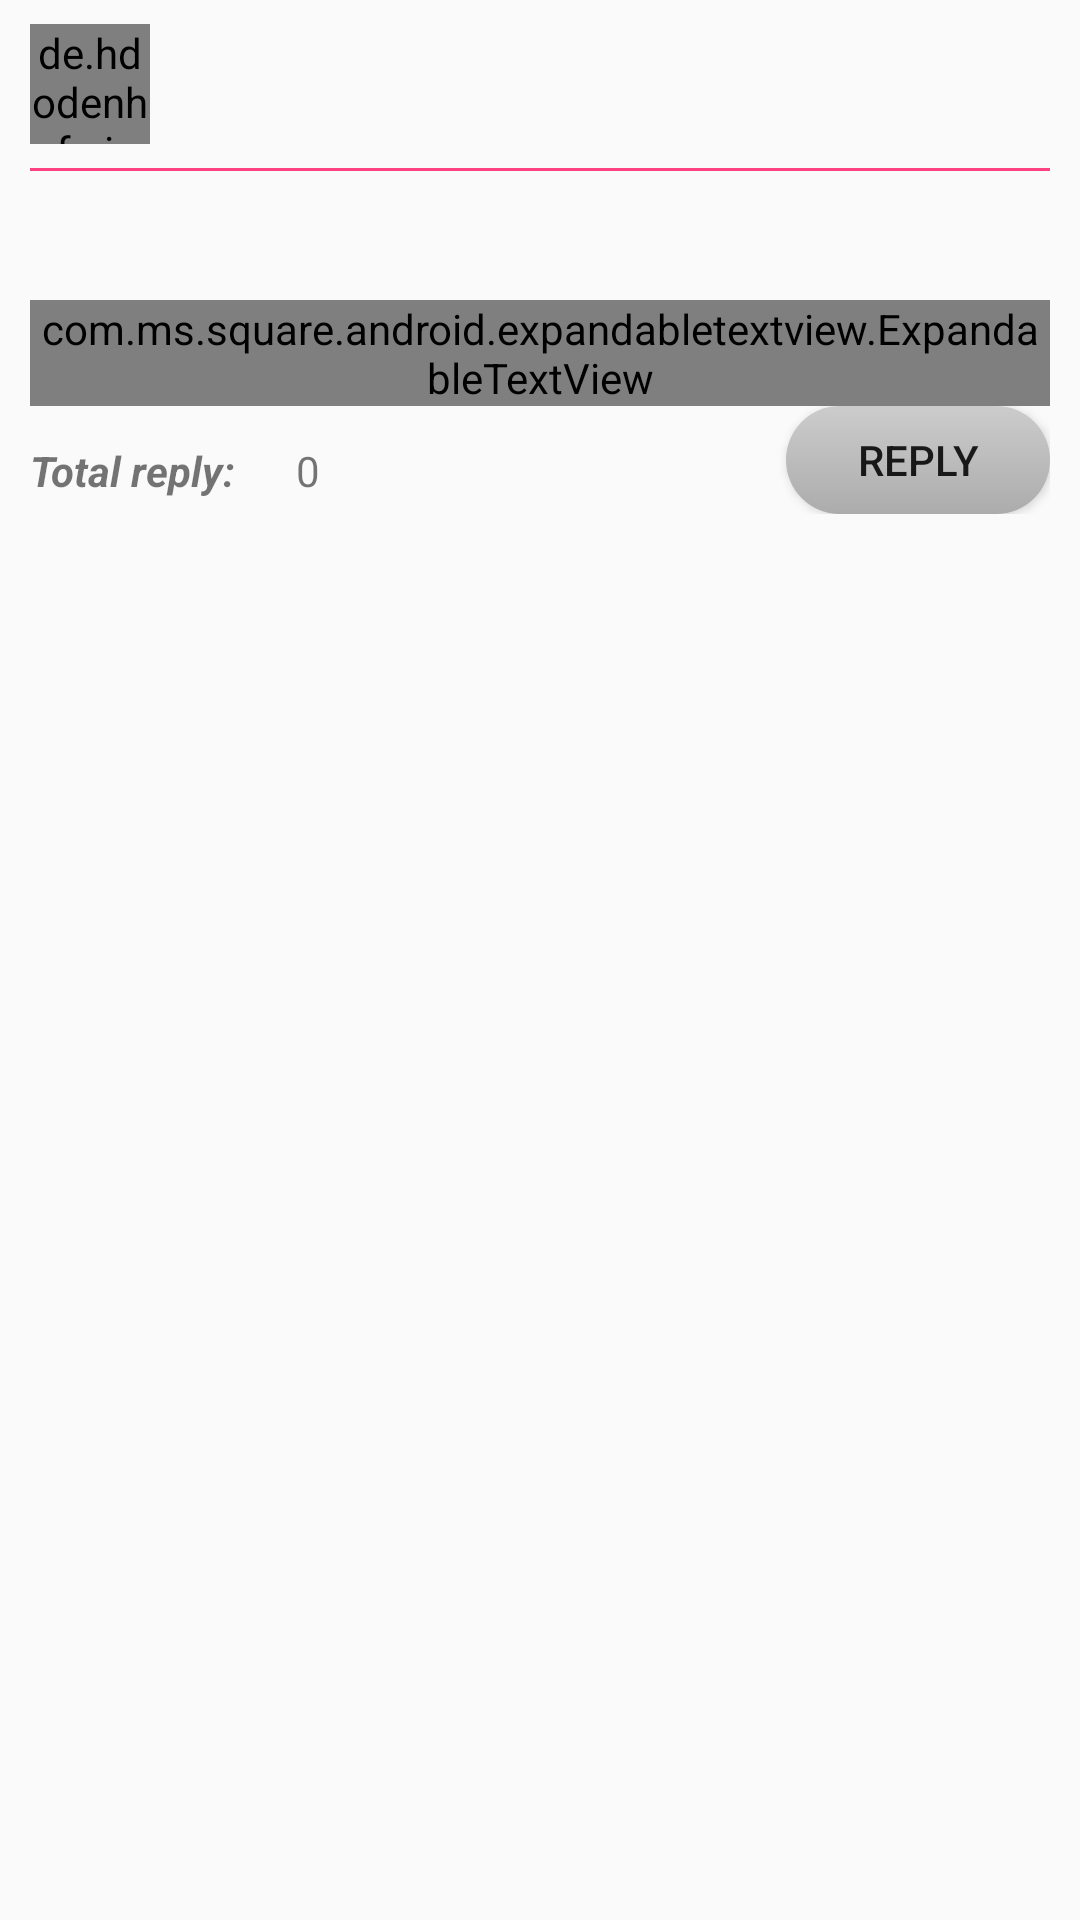

Layout XML and referenced resources for this Android screen:
<!-- AndroidManifest.xml: application theme AppTheme -->
<!-- res/layout/fragment_topic_detail.xml -->
<?xml version="1.0" encoding="utf-8"?>
<ScrollView xmlns:android="http://schemas.android.com/apk/res/android"
            xmlns:app="http://schemas.android.com/apk/res-auto"
            android:layout_width="match_parent"
            android:layout_height="match_parent"
            xmlns:expandableTextView="http://schemas.android.com/tools"
            android:fillViewport="true">

    <LinearLayout
        android:orientation="vertical"
        style="@style/common_style_layout">

        <RelativeLayout
                        android:layout_width="match_parent"
                        android:layout_height="wrap_content"
                        android:layout_marginTop="8dp"
                        android:layout_marginStart="10dp"
                        android:layout_marginEnd="10dp">

            <RelativeLayout
                android:id="@+id/topic_author_layout"
                android:layout_width="match_parent"
                android:layout_height="wrap_content">

                <de.hdodenhof.circleimageview.CircleImageView
                    android:id="@+id/topic_author_icon"
                    android:layout_width="40dp"
                    android:layout_height="40dp"
                    android:src="@drawable/brain_up_close"
                    app:civ_border_width="1dp"
                    app:civ_border_color="@color/colorBlack"/>

                <TextView
                    android:id="@+id/topic_author"
                    style="@style/common_style_text"
                    android:layout_marginStart="10dp"
                    android:textStyle="bold"
                    android:maxLines="1"
                    android:layout_toEndOf="@+id/topic_author_icon"/>

                <TextView
                    android:id="@+id/topic_time"
                    style="@style/common_style_layout"
                    android:layout_marginStart="10dp"
                    android:textSize="12sp"
                    android:layout_below="@+id/topic_author"
                    android:layout_toEndOf="@+id/topic_author_icon"/>

            </RelativeLayout>

            <TextView
                android:id="@+id/division_line"
                android:layout_width="match_parent"
                android:layout_height="1dp"
                android:layout_below="@+id/topic_author_layout"
                android:layout_marginTop="8dp"
                android:background="@color/colorAccent"/>

            <TextView
                android:id="@+id/topic_subject"
                android:layout_width="match_parent"
                android:layout_height="wrap_content"
                android:layout_below="@+id/division_line"
                android:layout_marginTop="12dp"
                android:textStyle="bold|italic"/>

            <com.ms.square.android.expandabletextview.ExpandableTextView
                android:id="@+id/topic_message"
                android:layout_width="match_parent"
                android:layout_height="wrap_content"
                android:layout_marginTop="12dp"
                android:layout_below="@+id/topic_subject"
                expandableTextView:maxCollapsedLines="4"
                expandableTextView:animDuration="200">
                <TextView
                    android:id="@id/expandable_text"
                    android:layout_width="match_parent"
                    android:layout_height="wrap_content"
                    android:layout_marginLeft="10dp"
                    android:layout_marginRight="10dp"
                    android:textSize="16sp"
                    android:textColor="#666666" />

                <ImageButton
                    android:id="@id/expand_collapse"
                    android:layout_width="wrap_content"
                    android:layout_height="wrap_content"
                    android:padding="16dp"
                    android:layout_gravity="end|bottom"
                    android:background="@android:color/transparent"/>
            </com.ms.square.android.expandabletextview.ExpandableTextView>

            <RelativeLayout
                android:layout_width="match_parent"
                android:layout_height="wrap_content"
                android:layout_below="@+id/topic_message">

                <RelativeLayout
                    android:id="@+id/topic_reply_layout"
                    style="@style/common_style_layout"
                    android:layout_alignParentStart="true"
                    android:layout_marginTop="12dp">

                    <TextView
                        android:id="@+id/topic_reply_sum_title"
                        style="@style/common_style_layout"
                        android:textStyle="bold|italic"
                        android:text="@string/topic_reply_sum_title"
                        android:layout_marginEnd="10dp"/>

                    <TextView
                        android:id="@+id/topic_reply_num"
                        style="@style/common_style_layout"
                        android:layout_toEndOf="@+id/topic_reply_sum_title"
                        android:layout_marginStart="10dp"
                        android:text="0"/>

                </RelativeLayout>

                <Button
                    android:id="@+id/post_reply"
                    android:layout_alignParentEnd="true"
                    style="@style/button_rectangle_oval"
                    android:text="@string/add_topic_reply"/>

            </RelativeLayout>

        </RelativeLayout>

        <android.support.v7.widget.RecyclerView
            android:id="@+id/topic_reply_list"
            android:layout_width="match_parent"
            android:layout_height="420dp"
            android:focusable="false"
            android:layout_marginTop="12dp"
            android:layout_marginStart="10dp"
            android:layout_marginEnd="10dp"
            android:layout_marginBottom="24dp"/>

    </LinearLayout>

</ScrollView>
<!-- resources referenced by this layout -->
<resources>
  <color name="colorAccent">#FF4081</color>
  <color name="colorBlack">#000000</color>
  <!-- drawable brain_up_close: jpg bitmap (drawable, 7666 bytes) -->
  <string name="add_topic_reply">Reply</string>
  <string name="topic_reply_sum_title">Total reply: </string>
  <style name="button_rectangle_oval">
          <item name="android:layout_width">wrap_content</item>
          <item name="android:layout_height">36dp</item>
          <item name="android:background">@drawable/button_oval_shape</item>
      </style>
  <style name="common_style_layout">
          <item name="android:layout_width">wrap_content</item>
          <item name="android:layout_height">wrap_content</item>
      </style>
  <style name="common_style_text">
          <item name="android:layout_width">wrap_content</item>
          <item name="android:layout_height">wrap_content</item>
          <item name="android:textColor">@color/colorPrimaryDark</item>
      </style>
  <style name="AppTheme" parent="Theme.AppCompat.Light.NoActionBar">
          
          <item name="colorPrimary">@color/colorPrimary</item>
          <item name="colorPrimaryDark">@color/colorPrimaryDark</item>
          <item name="colorAccent">@color/colorAccent</item>
      </style>
  <!-- drawable button_oval_shape (drawable) -->
  <?xml version="1.0" encoding="utf-8"?>
  <shape xmlns:android="http://schemas.android.com/apk/res/android"
      android:shape="rectangle">
  
      <corners android:radius="180dp"/>
      <solid android:color="@color/colorAccent"/>
      <gradient android:angle="90"
                android:endColor="#cccccc"
                android:startColor="#acacac"/>
  
  </shape>
  <color name="colorPrimaryDark">#303F9F</color>
  <color name="colorPrimary">#3F51B5</color>
</resources>
